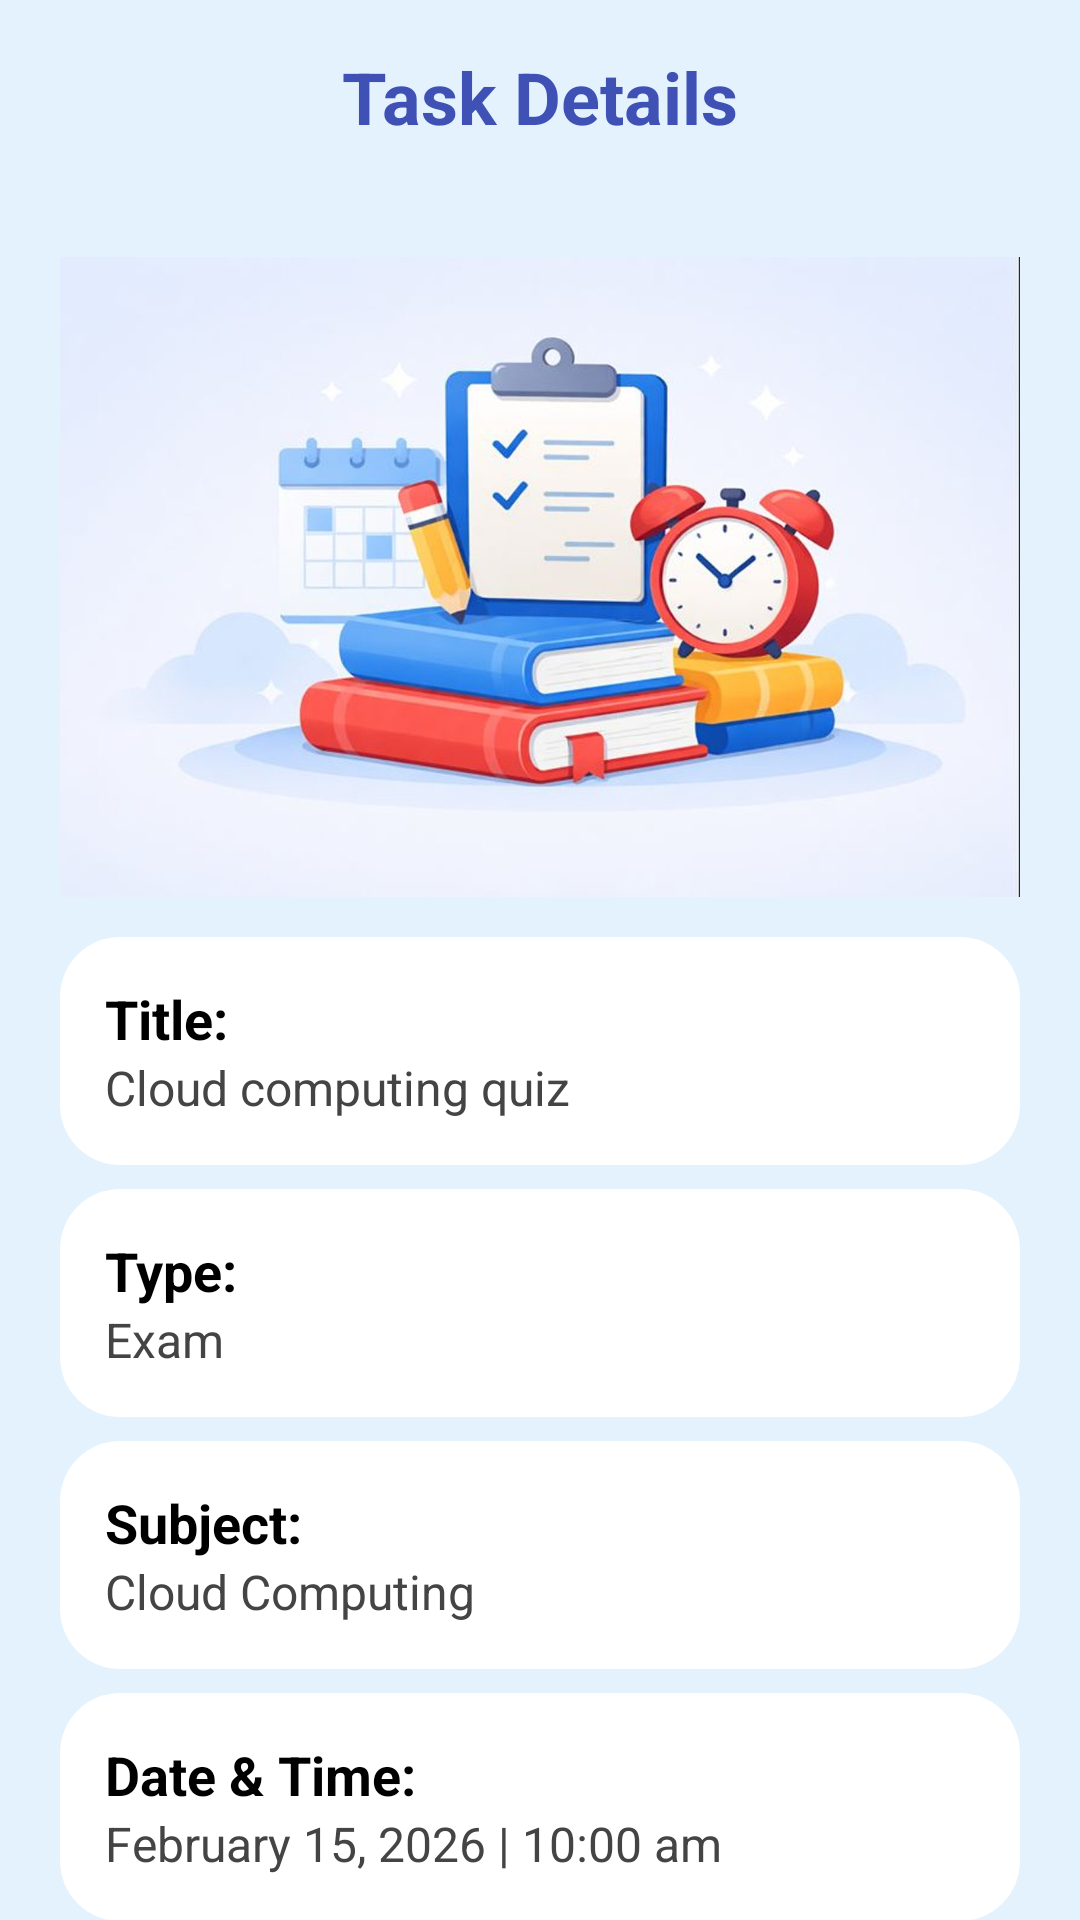

Here is an Android app screen rendered from its layout file. Give the layout XML and the strings, colors and styles it references.
<!-- AndroidManifest.xml: application theme Theme.StudyOrganizer -->
<!-- res/layout/activity_task_details.xml -->
<?xml version="1.0" encoding="utf-8"?>
<androidx.constraintlayout.widget.ConstraintLayout
    xmlns:android="http://schemas.android.com/apk/res/android"
    xmlns:app="http://schemas.android.com/apk/res-auto"
    xmlns:tools="http://schemas.android.com/tools"
    android:id="@+id/main"
    android:layout_width="match_parent"
    android:layout_height="match_parent"
    android:background="#E3F2FD"
    tools:context=".TaskDetailsActivity">

    <RelativeLayout
        android:id="@+id/layoutHeader"
        android:layout_width="match_parent"
        android:layout_height="wrap_content"
        android:padding="16dp"
        app:layout_constraintTop_toTopOf="parent">

        <ImageView
            android:id="@+id/btnBack"
            android:layout_width="30dp"
            android:layout_height="30dp"
            android:layout_alignParentStart="true"
            android:layout_centerVertical="true"
            android:src="@drawable/ic_back" />

        <TextView
            android:id="@+id/tvPageTitle"
            android:layout_width="wrap_content"
            android:layout_height="wrap_content"
            android:layout_centerInParent="true"
            android:text="Task Details"
            android:textColor="#3F51B5"
            android:textSize="24sp"
            android:textStyle="bold" />

        <ImageView
            android:id="@+id/btnEdit"
            android:layout_width="30dp"
            android:layout_height="30dp"
            android:layout_alignParentEnd="true"
            android:layout_centerVertical="true"
            android:src="@drawable/ic_edit" />
    </RelativeLayout>

    <ImageView
        android:id="@+id/imgTaskIllustration"
        android:layout_width="320dp"
        android:layout_height="220dp"
        android:layout_marginTop="18dp"
        android:scaleType="fitCenter"
        android:src="@drawable/study_illustration"
        app:layout_constraintTop_toBottomOf="@id/layoutHeader"
        app:layout_constraintStart_toStartOf="parent"
        app:layout_constraintEnd_toEndOf="parent" />

    <LinearLayout
        android:id="@+id/layoutCardsContainer"
        android:layout_width="match_parent"
        android:layout_height="wrap_content"
        android:orientation="vertical"
        android:layout_marginTop="10dp"
        app:layout_constraintTop_toBottomOf="@id/imgTaskIllustration"
        app:layout_constraintStart_toStartOf="parent"
        app:layout_constraintEnd_toEndOf="parent">

        <LinearLayout
            android:layout_width="320dp"
            android:layout_height="wrap_content"
            android:layout_gravity="center_horizontal"
            android:layout_marginBottom="8dp"
            android:background="@drawable/white_card_bg"
            android:orientation="vertical"
            android:padding="15dp">
            <TextView
                android:layout_width="wrap_content"
                android:layout_height="wrap_content"
                android:text="Title:"
                android:textColor="#000000"
                android:textSize="18sp"
                android:textStyle="bold" />
            <TextView
                android:id="@+id/tvDetailsTitle"
                android:layout_width="wrap_content"
                android:layout_height="wrap_content"
                android:text="Cloud computing quiz"
                android:textColor="#444444"
                android:textSize="16sp" />
        </LinearLayout>

        <LinearLayout
            android:layout_width="320dp"
            android:layout_height="wrap_content"
            android:layout_gravity="center_horizontal"
            android:layout_marginBottom="8dp"
            android:background="@drawable/white_card_bg"
            android:orientation="vertical"
            android:padding="15dp">
            <TextView
                android:layout_width="wrap_content"
                android:layout_height="wrap_content"
                android:text="Type:"
                android:textColor="#000000"
                android:textSize="18sp"
                android:textStyle="bold" />
            <TextView
                android:id="@+id/tvDetailsType"
                android:layout_width="wrap_content"
                android:layout_height="wrap_content"
                android:text="Exam"
                android:textColor="#444444"
                android:textSize="16sp" />
        </LinearLayout>

        <LinearLayout
            android:layout_width="320dp"
            android:layout_height="wrap_content"
            android:layout_gravity="center_horizontal"
            android:layout_marginBottom="8dp"
            android:background="@drawable/white_card_bg"
            android:orientation="vertical"
            android:padding="15dp">
            <TextView
                android:layout_width="wrap_content"
                android:layout_height="wrap_content"
                android:text="Subject:"
                android:textColor="#000000"
                android:textSize="18sp"
                android:textStyle="bold" />
            <TextView
                android:id="@+id/tvDetailsSubject"
                android:layout_width="wrap_content"
                android:layout_height="wrap_content"
                android:text="Cloud Computing"
                android:textColor="#444444"
                android:textSize="16sp" />
        </LinearLayout>

        <LinearLayout
            android:layout_width="320dp"
            android:layout_height="wrap_content"
            android:layout_gravity="center_horizontal"
            android:layout_marginBottom="8dp"
            android:background="@drawable/white_card_bg"
            android:orientation="vertical"
            android:padding="15dp">
            <TextView
                android:layout_width="wrap_content"
                android:layout_height="wrap_content"
                android:text="Date &amp; Time:"
                android:textColor="#000000"
                android:textSize="18sp"
                android:textStyle="bold" />
            <TextView
                android:id="@+id/tvDetailsDateTime"
                android:layout_width="wrap_content"
                android:layout_height="wrap_content"
                android:text="February 15, 2026 | 10:00 am"
                android:textColor="#444444"
                android:textSize="16sp" />
        </LinearLayout>

    </LinearLayout>

    <RelativeLayout
        android:id="@+id/layoutButtons"
        android:layout_width="320dp"
        android:layout_height="wrap_content"
        android:layout_marginTop="8dp"
        app:layout_constraintTop_toBottomOf="@id/layoutCardsContainer"
        app:layout_constraintStart_toStartOf="parent"
        app:layout_constraintEnd_toEndOf="parent">

        <Button
            android:id="@+id/btnDelete"
            android:layout_width="130dp"
            android:layout_height="wrap_content"
            android:layout_alignParentStart="true"
            android:backgroundTint="#EF5350"
            android:text="Delete"
            android:textAllCaps="false"
            android:textColor="#FFFFFF" />

        <Button
            android:id="@+id/btnDone"
            android:layout_width="170dp"
            android:layout_height="wrap_content"
            android:layout_alignParentEnd="true"
            android:backgroundTint="#3F51B5"
            android:text="Done"
            android:textAllCaps="false"
            android:textColor="#FFFFFF" />
    </RelativeLayout>

</androidx.constraintlayout.widget.ConstraintLayout>
<!-- resources referenced by this layout -->
<resources>
  <!-- drawable study_illustration: png bitmap (drawable, 76794 bytes) -->
  <!-- drawable white_card_bg (drawable) -->
  <shape xmlns:android="http://schemas.android.com/apk/res/android">
      <solid android:color="#FFFFFF" /> <corners android:radius="20dp" /> </shape>
  <style name="Theme.StudyOrganizer" parent="Theme.Material3.DayNight.NoActionBar">
  
          <item name="colorPrimary">#1E63B6</item>
          <item name="colorPrimaryVariant">#1E63B6</item>
          <item name="colorOnPrimary">@android:color/white</item>
  
          <item name="android:windowBackground">#1E63B6</item>
  
          <item name="android:windowSplashScreenBackground" tools:targetApi="31">#1E63B6</item>
  
          <item name="android:statusBarColor">#1E63B6</item>
  
      </style>
</resources>
